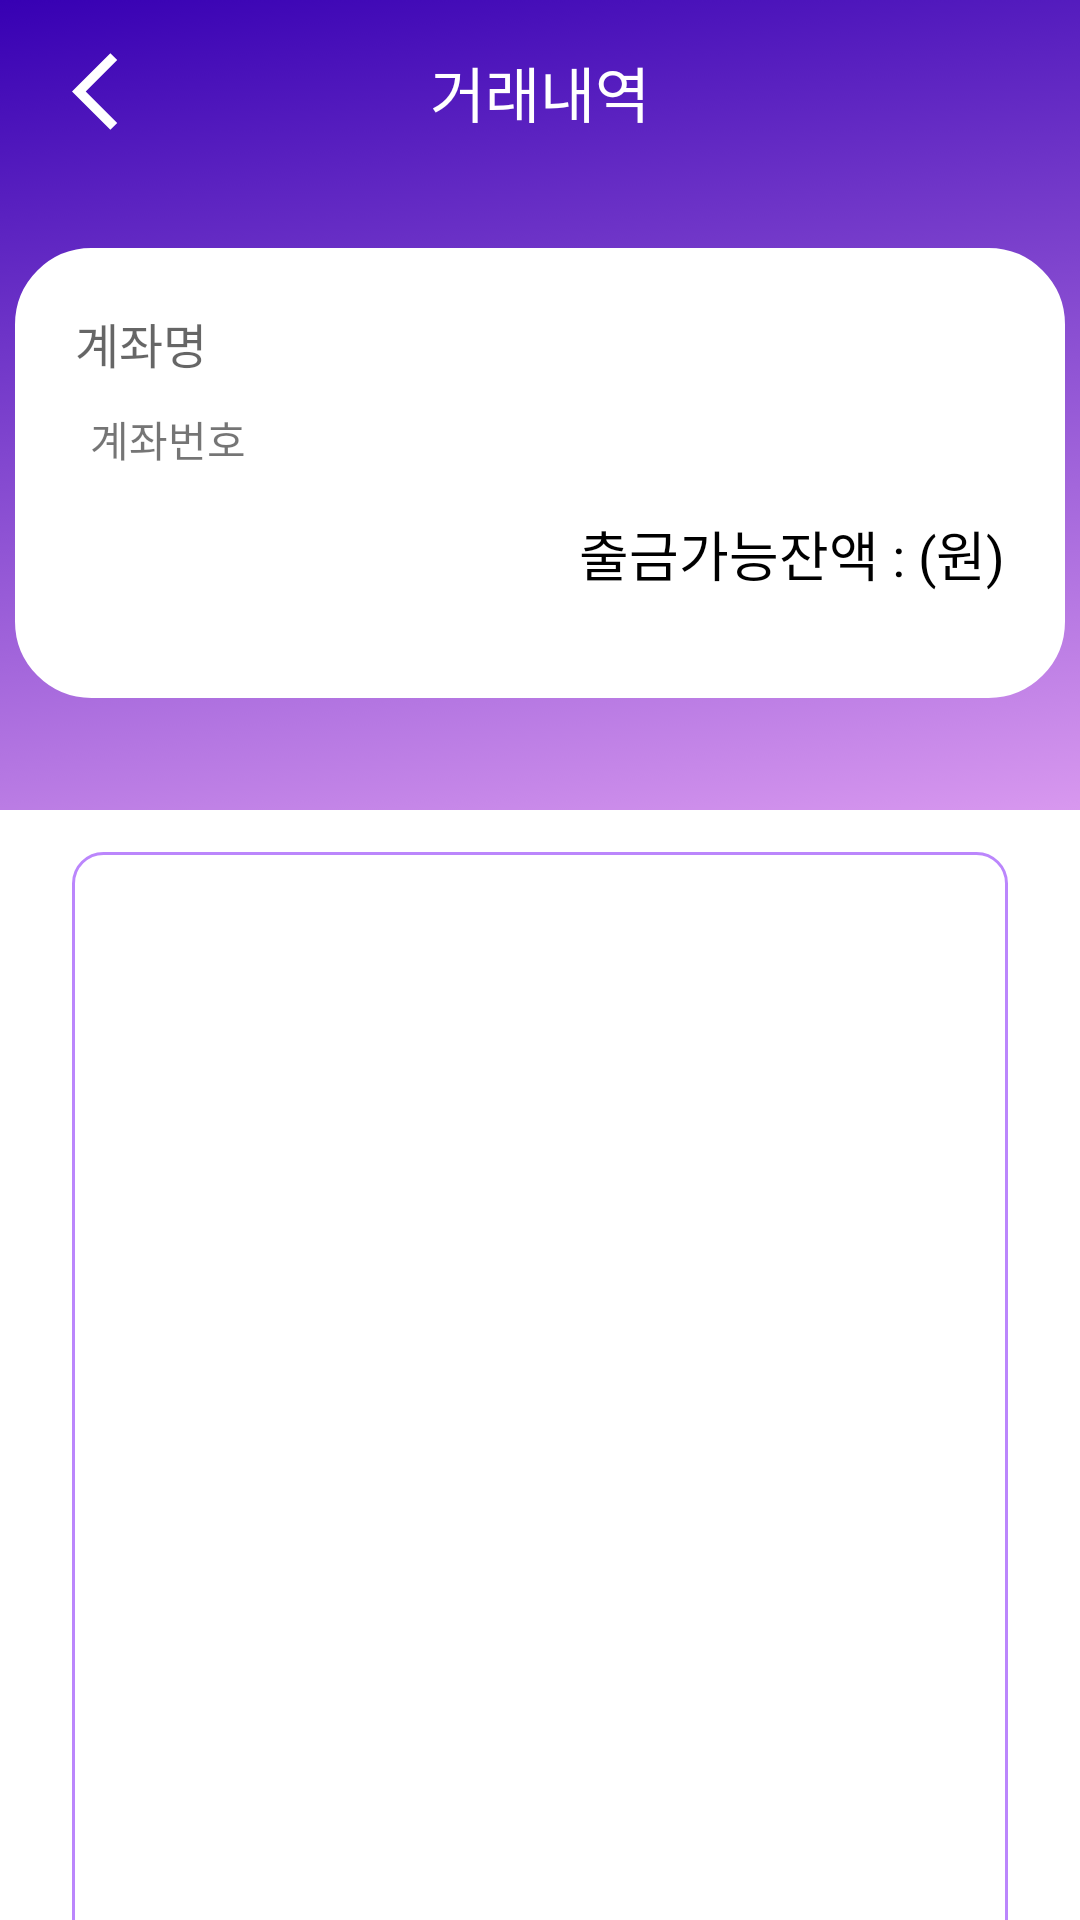

Reconstruct the res/layout file that produces this screen, plus the resources it refers to.
<!-- AndroidManifest.xml: application theme BanKraft -->
<!-- res/layout/trading_list.xml -->
<?xml version="1.0" encoding="utf-8"?>
<androidx.constraintlayout.widget.ConstraintLayout xmlns:android="http://schemas.android.com/apk/res/android"
    xmlns:app="http://schemas.android.com/apk/res-auto"
    xmlns:tools="http://schemas.android.com/tools"
    android:layout_width="match_parent"
    android:layout_height="match_parent"
    android:background="#FFFFFF"
    tools:context=".TradingListActivity">

    <androidx.constraintlayout.widget.ConstraintLayout
        android:id="@+id/constraintLayout4"
        android:layout_width="match_parent"
        android:layout_height="270dp"
        android:background="@drawable/background2"
        app:layout_constraintEnd_toEndOf="parent"
        app:layout_constraintStart_toStartOf="parent"
        app:layout_constraintTop_toTopOf="parent">

        <ImageView
            android:id="@+id/back"
            android:layout_width="wrap_content"
            android:layout_height="wrap_content"
            android:layout_marginStart="24dp"
            android:layout_marginTop="15dp"
            android:src="@drawable/back"
            app:layout_constraintStart_toStartOf="parent"
            app:layout_constraintTop_toTopOf="parent" />

        <TextView
            android:id="@+id/textView6"
            android:layout_width="wrap_content"
            android:layout_height="wrap_content"
            android:fontFamily="@font/jeju_gothic"
            android:text="거래내역"
            android:textColor="#FFFFFF"
            android:textSize="20sp"
            app:layout_constraintBottom_toBottomOf="@+id/back"
            app:layout_constraintEnd_toEndOf="parent"
            app:layout_constraintStart_toStartOf="parent"
            app:layout_constraintTop_toTopOf="@+id/back" />

        <androidx.constraintlayout.widget.ConstraintLayout
            android:layout_width="350dp"
            android:layout_height="150dp"
            android:background="@drawable/round_corner"
            app:layout_constraintBottom_toBottomOf="parent"
            app:layout_constraintEnd_toEndOf="parent"
            app:layout_constraintStart_toStartOf="parent"
            app:layout_constraintTop_toBottomOf="@+id/textView6">

            <TextView
                android:id="@+id/textView7"
                android:layout_width="wrap_content"
                android:layout_height="wrap_content"
                android:fontFamily="@font/jeju_gothic"
                android:text="계좌명"
                android:textColor="#99000000"
                android:textSize="16sp"
                app:layout_constraintStart_toStartOf="parent"
                app:layout_constraintTop_toTopOf="parent" />

            <TextView
                android:id="@+id/textView8"
                android:layout_width="wrap_content"
                android:layout_height="wrap_content"
                android:layout_marginBottom="15dp"
                android:fontFamily="@font/jeju_gothic"
                android:text="출금가능잔액 : (원)"
                android:textColor="@color/black"
                android:textSize="18sp"
                app:layout_constraintBottom_toBottomOf="parent"
                app:layout_constraintEnd_toEndOf="parent" />

            <TextView
                android:id="@+id/textView12"
                android:layout_width="wrap_content"
                android:layout_height="wrap_content"
                android:layout_marginStart="5dp"
                android:layout_marginTop="10dp"
                android:fontFamily="@font/jeju_gothic"
                android:text="계좌번호"
                android:textSize="14sp"
                app:layout_constraintStart_toStartOf="parent"
                app:layout_constraintTop_toBottomOf="@+id/textView7" />

            <ImageView
                android:id="@+id/imageView8"
                android:layout_width="wrap_content"
                android:layout_height="wrap_content"
                android:src="@drawable/more"
                app:layout_constraintEnd_toEndOf="parent"
                app:layout_constraintTop_toTopOf="parent"
                app:tint="@color/black" />
        </androidx.constraintlayout.widget.ConstraintLayout>

    </androidx.constraintlayout.widget.ConstraintLayout>

    <ImageView
        android:id="@+id/imageView4"
        android:layout_width="26sp"
        android:layout_height="26sp"
        android:layout_marginStart="24dp"
        android:layout_marginTop="15dp"
        android:src="@drawable/search"
        app:layout_constraintStart_toStartOf="parent"
        app:layout_constraintTop_toBottomOf="@+id/constraintLayout4" />

    <TextView
        android:id="@+id/textView14"
        android:layout_width="wrap_content"
        android:layout_height="wrap_content"
        android:layout_marginEnd="24dp"
        android:text="전체"
        app:layout_constraintBottom_toBottomOf="@+id/imageView4"
        app:layout_constraintEnd_toEndOf="parent"
        app:layout_constraintTop_toTopOf="@+id/imageView4" />

    <TextView
        android:id="@+id/textView15"
        android:layout_width="wrap_content"
        android:layout_height="wrap_content"
        android:layout_marginEnd="13dp"
        android:text="1개월"
        app:layout_constraintBottom_toBottomOf="@+id/imageView4"
        app:layout_constraintEnd_toStartOf="@+id/textView14"
        app:layout_constraintTop_toTopOf="@+id/imageView4" />

    <TextView
        android:id="@+id/textView16"
        android:layout_width="wrap_content"
        android:layout_height="wrap_content"
        android:layout_marginEnd="13dp"
        android:text="1주"
        app:layout_constraintBottom_toBottomOf="@+id/imageView4"
        app:layout_constraintEnd_toStartOf="@+id/textView15"
        app:layout_constraintTop_toTopOf="@+id/imageView4" />

    <ImageView
        android:id="@+id/imageView7"
        android:layout_width="wrap_content"
        android:layout_height="wrap_content"
        android:layout_marginEnd="20dp"
        android:src="@drawable/ic_baseline_calendar_today_24"
        app:layout_constraintBottom_toBottomOf="@+id/imageView4"
        app:layout_constraintEnd_toStartOf="@+id/textView16"
        app:layout_constraintTop_toTopOf="@+id/imageView4" />

    <ListView
        android:layout_width="match_parent"
        android:layout_height="370dp"
        android:layout_marginStart="24dp"
        android:layout_marginEnd="24dp"
        android:background="@drawable/round_corner_purple"
        app:layout_constraintBottom_toBottomOf="parent"
        app:layout_constraintEnd_toEndOf="parent"
        app:layout_constraintStart_toStartOf="parent"
        app:layout_constraintTop_toBottomOf="@+id/imageView7" />

</androidx.constraintlayout.widget.ConstraintLayout>
<!-- resources referenced by this layout -->
<resources>
  <color name="black">#FF000000</color>
  <!-- drawable back (drawable) -->
  <vector android:height="31dp" android:tint="#FFFFFF"
      android:viewportHeight="24" android:viewportWidth="24"
      android:width="31dp" xmlns:android="http://schemas.android.com/apk/res/android">
      <path android:fillColor="@android:color/white" android:pathData="M11.67,3.87L9.9,2.1 0,12l9.9,9.9 1.77,-1.77L3.54,12z"/>
  </vector>
  <!-- drawable background2: png bitmap (drawable-hdpi, 142628 bytes) -->
  <!-- drawable round_corner (drawable) -->
  <?xml version="1.0" encoding="utf-8"?>
  <shape xmlns:android="http://schemas.android.com/apk/res/android" android:shape="rectangle">
      <stroke android:width="1dp" android:color="#FFFFFF"/>
      <solid android:color="#ffffff"/>
      <padding android:left="20dp" android:top="20dp" android:right="20dp" android:bottom="20dp"/>
      <corners android:radius="25dp"/>
  </shape>
  <!-- drawable round_corner_purple (drawable) -->
  <?xml version="1.0" encoding="utf-8"?>
  <shape xmlns:android="http://schemas.android.com/apk/res/android" android:shape="rectangle">
      <stroke android:width="1dp" android:color="@color/purple_200"/>
      <solid android:color="#ffffff"/>
      <padding android:left="15dp" android:top="15dp" android:right="15dp" android:bottom="15dp"/>
      <corners android:radius="10dp"/>
  </shape>
  <!-- drawable search (drawable) -->
  <vector xmlns:android="http://schemas.android.com/apk/res/android"
      android:width="31dp"
      android:height="31dp"
      android:viewportWidth="24"
      android:viewportHeight="24"
      android:tint="?attr/colorControlNormal">
    <path
        android:fillColor="@android:color/white"
        android:pathData="M15.5,14h-0.79l-0.28,-0.27C15.41,12.59 16,11.11 16,9.5 16,5.91 13.09,3 9.5,3S3,5.91 3,9.5 5.91,16 9.5,16c1.61,0 3.09,-0.59 4.23,-1.57l0.27,0.28v0.79l5,4.99L20.49,19l-4.99,-5zM9.5,14C7.01,14 5,11.99 5,9.5S7.01,5 9.5,5 14,7.01 14,9.5 11.99,14 9.5,14z"/>
  </vector>
  <style name="BanKraft" parent="Theme.MaterialComponents.Light.NoActionBar">
          
          <item name="colorPrimary">@color/purple_500</item>
          <item name="colorPrimaryVariant">@color/purple_700</item>
          <item name="colorOnPrimary">@color/white</item>
          
          <item name="colorSecondary">@color/teal_200</item>
          <item name="colorSecondaryVariant">@color/teal_700</item>
          <item name="colorOnSecondary">@color/black</item>
          
          <item name="android:statusBarColor" tools:targetApi="l">?attr/colorPrimaryVariant</item>
          
      </style>
  <color name="purple_200">#FFBB86FC</color>
  <color name="purple_500">#FF6200EE</color>
  <color name="purple_700">#FF3700B3</color>
  <color name="white">#FFFFFFFF</color>
  <color name="teal_200">#FF03DAC5</color>
  <color name="teal_700">#FF018786</color>
</resources>
